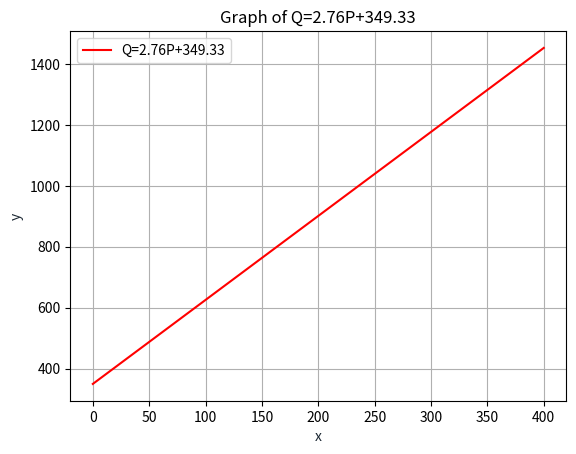

Write Python code to recreate this figure.
import matplotlib.pyplot as plt
import numpy as np

def plotDemand(slope, intercept, x_range):
    # Determine demand curve relationship
    # Return graphic using matplotlib & numpy
    #error handling
    if type(slope) is not int and type(slope) != float:
        raise TypeError("ERROR: Slope must be an integer or float value!")
    if type(intercept) is not int and type(intercept) != float:
        raise TypeError("ERROR: Intercept must be an integer or float value!")
    if len(x_range) != 2:
        raise Exception("ERROR: You can only use two numbers to define the bounds of a range!") 
    if x_range[0] > x_range[1]:
        raise Exception("ERROR: First number in the range must be smaller than the second!") 
    x = np.linspace(x_range[0],x_range[1],100)
    y = slope*x+intercept
    plt.plot(x, y, '-r', label='Q={}P+{}'.format(slope, intercept))
    plt.title('Graph of Q={}P+{}'.format(slope,intercept))
    plt.xlabel('x', color='#1C2833')
    plt.ylabel('y', color='#1C2833')
    plt.legend(loc='upper left')
    plt.grid()
    plt.show()

def supply(equation):
    # Parse equation
    # Determine supply curve relationship
    # Return graphic using matplotlib & numpy
    pass

# plotDemand(4.5, -1, [0,0])
# plotDemand("Hello", -1, [0,0])

if __name__ == "__main__":
    plotDemand(2.76, 349.33, [0,400])

